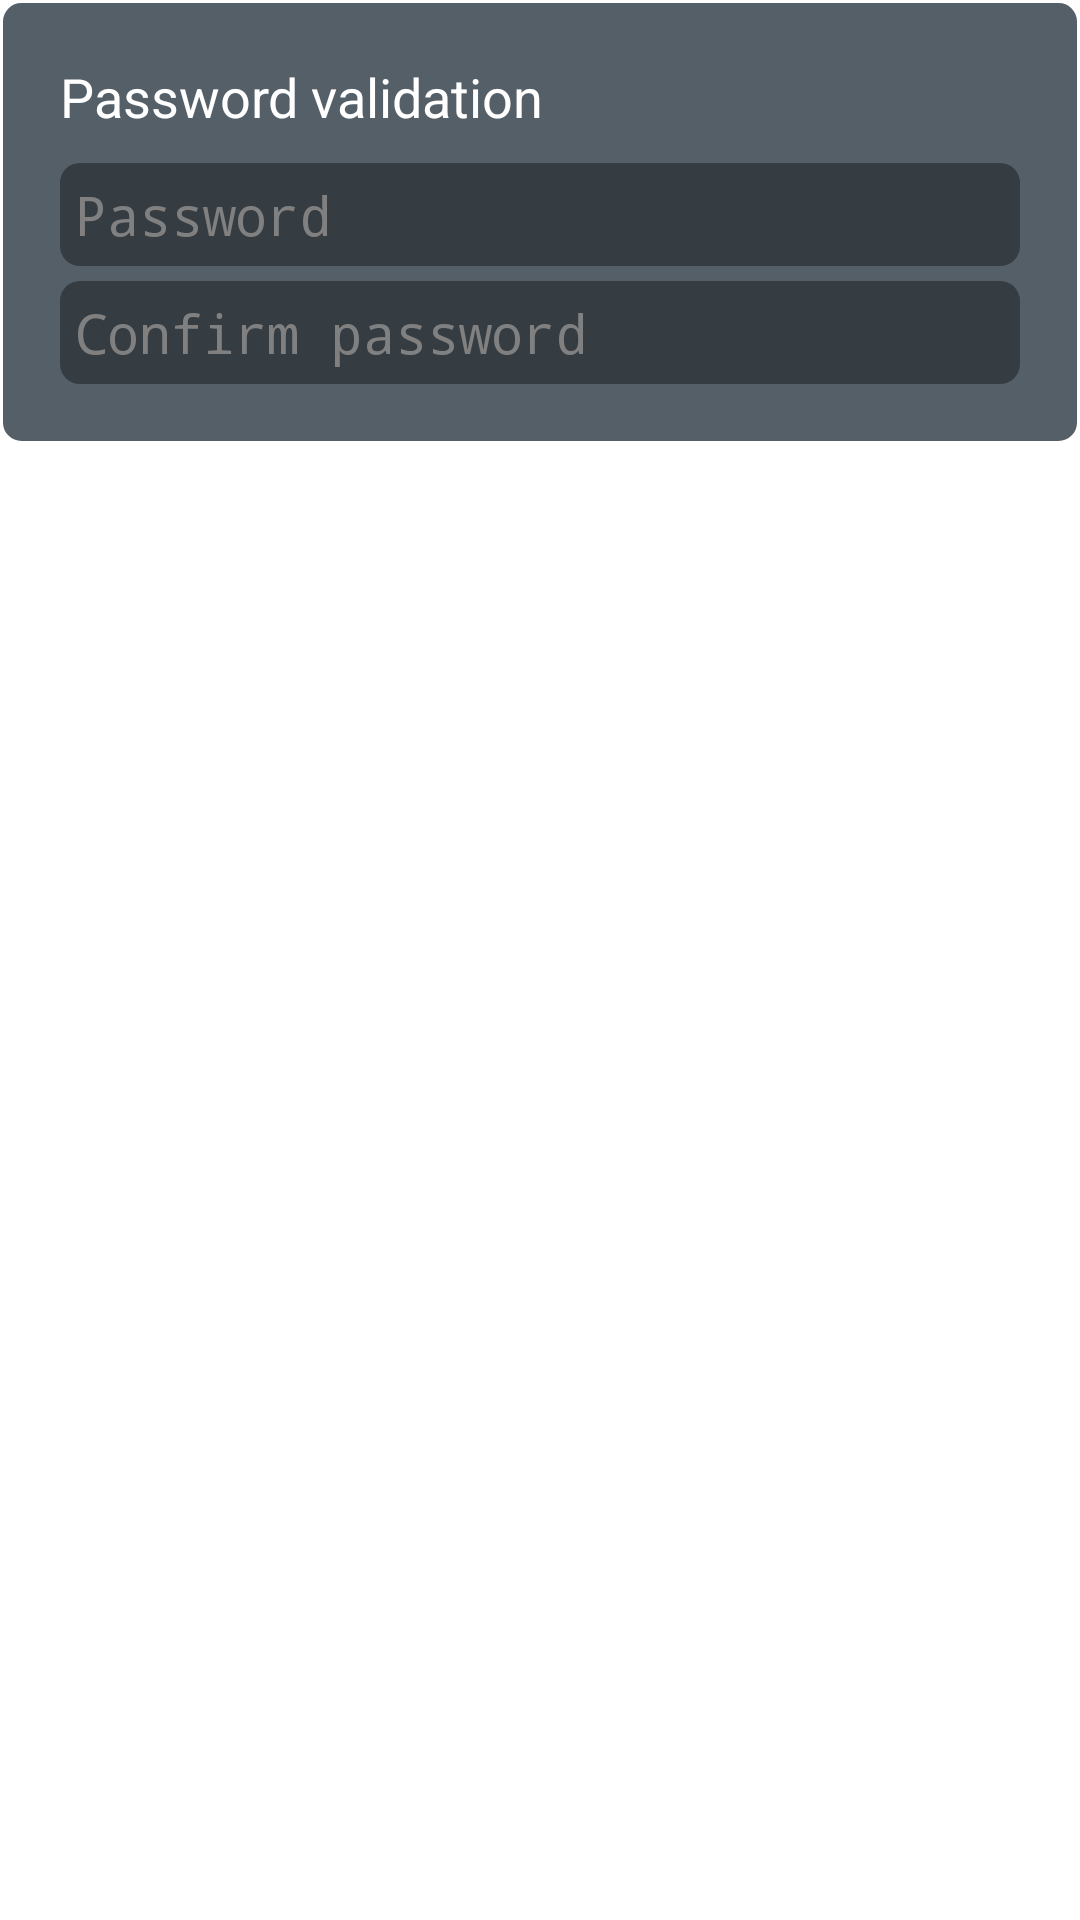

This screen was rendered from an Android layout file. Write that file and the resources it references.
<!-- AndroidManifest.xml: application theme Theme.Bluetheme -->
<!-- res/layout/registersecurity.xml -->
<?xml version="1.0" encoding="utf-8"?>
<RelativeLayout xmlns:android="http://schemas.android.com/apk/res/android"
    android:layout_width="fill_parent"
    android:layout_height="fill_parent"
    android:id="@+id/registersecuritylayout" >
    
    <LinearLayout
        android:id="@+id/securityView"
        android:layout_width="match_parent"
        android:layout_height="wrap_content"
        android:background="@drawable/roundedfieldregister"
        android:orientation="vertical"
        android:padding="20dp" >
        
        <TextView
            android:id="@+id/textView2"
            android:layout_width="wrap_content"
            android:layout_height="wrap_content"
            android:paddingBottom="10dp"
            android:textColor="#FFFFFF"
            android:text="Password validation"
            android:textAppearance="?android:attr/textAppearanceMedium" />

         <EditText
            android:id="@+id/passwordField"
            android:background="@drawable/darkedittext"
            android:hint="Password"
            android:padding="5dp"
            android:textColor="#FFFFFF"
            android:inputType="textWebPassword"
            android:layout_width="match_parent"
            android:layout_height="wrap_content"
            android:ems="10" >

            
        </EditText>
        
         <Space
            android:layout_width="match_parent"
            android:layout_height="5dp" 
            />
         
          <EditText
            android:id="@+id/confirmPasswordField"
            android:background="@drawable/darkedittext"
            android:hint="Confirm password"
            android:inputType="textWebPassword"
            android:padding="5dp"
            android:textColor="#FFFFFF"
            android:layout_width="match_parent"
            android:layout_height="wrap_content"
            android:ems="10" >

            
        </EditText>
        
       


</LinearLayout>

    

    <TextView
            android:id="@+id/ErrorView"
            android:layout_width="fill_parent"
            android:layout_height="wrap_content"
            android:paddingBottom="10dp"
            android:textColor="#FFFFFF"
            android:layout_above="@+id/confirmButton"
            android:text=""
            android:textAppearance="?android:attr/textAppearanceMedium" />

    <Button
        android:id="@+id/confirmButton"
        android:layout_width="match_parent"
        android:layout_height="wrap_content"
        android:layout_alignParentBottom="true"
        android:layout_alignParentLeft="true"
        android:background="@drawable/greenbutton"
        android:text="Submit"
        android:textColor="#FFFFFF"
        android:textStyle="bold" />
    
 

</RelativeLayout>
<!-- resources referenced by this layout -->
<resources>
  <!-- drawable darkedittext (drawable) -->
  <?xml version="1.0" encoding="utf-8"?>
  <shape xmlns:android="http://schemas.android.com/apk/res/android" >
      
  	<solid android:color="#353C42" />
  
    
      <corners 
          android:radius="20px"
          />
      
  </shape>
  <!-- drawable roundedfieldregister (drawable) -->
  <?xml version="1.0" encoding="utf-8"?>
  <shape xmlns:android="http://schemas.android.com/apk/res/android" >
      
  <stroke
          android:width="1dp"
          android:color="#FFFFFF" />
      <corners 
          android:radius="20px"
          />
  
      <solid android:color="#545F68" />
      
  </shape>
  <!-- drawable selectable_background_bluetheme (drawable) -->
  <?xml version="1.0" encoding="utf-8"?>
  <selector xmlns:android="http://schemas.android.com/apk/res/android"
          android:exitFadeDuration="@android:integer/config_mediumAnimTime" >
      <item android:state_pressed="false" android:state_focused="true" android:drawable="@drawable/list_focused_bluetheme" />
      <item android:state_pressed="true" android:drawable="@drawable/list_pressed_bluetheme" />
      <item android:drawable="@android:color/transparent" />
  </selector>
  <style name="PopupMenu.Bluetheme" parent="@android:style/Widget.Holo.Light.ListPopupWindow">
          <item name="android:popupBackground">@drawable/menu_dropdown_panel_bluetheme</item>	
      </style>
  <style name="DropDownListView.Bluetheme" parent="@android:style/Widget.Holo.Light.ListView.DropDown">
          <item name="android:listSelector">@drawable/selectable_background_bluetheme</item>
      </style>
  <style name="ActionBarTabStyle.Bluetheme" parent="@android:style/Widget.Holo.Light.ActionBar.TabView">
          <item name="android:background">@drawable/tab_indicator_ab_bluetheme</item>
      </style>
  <style name="DropDownNav.Bluetheme" parent="@android:style/Widget.Holo.Light.Spinner">
          <item name="android:background">@drawable/spinner_background_ab_bluetheme</item>
          <item name="android:popupBackground">@drawable/menu_dropdown_panel_bluetheme</item>
          <item name="android:dropDownSelector">@drawable/selectable_background_bluetheme</item>
      </style>
  <style name="ActionBar.Solid.Bluetheme" parent="@android:style/Widget.Holo.Light.ActionBar.Solid">
          <item name="android:background">@drawable/ab_solid_bluetheme</item>
          <item name="android:backgroundStacked">@drawable/ab_stacked_solid_bluetheme</item>
          <item name="android:backgroundSplit">@drawable/ab_bottom_solid_bluetheme</item>
          <item name="android:progressBarStyle">@style/ProgressBar.Bluetheme</item>
      </style>
  <style name="ActionButton.CloseMode.Bluetheme" parent="@android:style/Widget.Holo.Light.ActionButton.CloseMode">
          <item name="android:background">@drawable/btn_cab_done_bluetheme</item>
      </style>
  <style name="ProgressBar.Bluetheme" parent="@android:style/Widget.Holo.Light.ProgressBar.Horizontal">
          <item name="android:progressDrawable">@drawable/progress_horizontal_bluetheme</item>
      </style>
  <!-- drawable btn_cab_done_bluetheme (drawable) -->
  <?xml version="1.0" encoding="utf-8"?>
  <selector xmlns:android="http://schemas.android.com/apk/res/android">
      <item android:state_pressed="true"
          android:drawable="@drawable/btn_cab_done_pressed_bluetheme" />
      <item android:state_focused="true" android:state_enabled="true"
          android:drawable="@drawable/btn_cab_done_focused_bluetheme" />
      <item android:state_enabled="true"
          android:drawable="@drawable/btn_cab_done_default_bluetheme" />
  </selector>
</resources>
